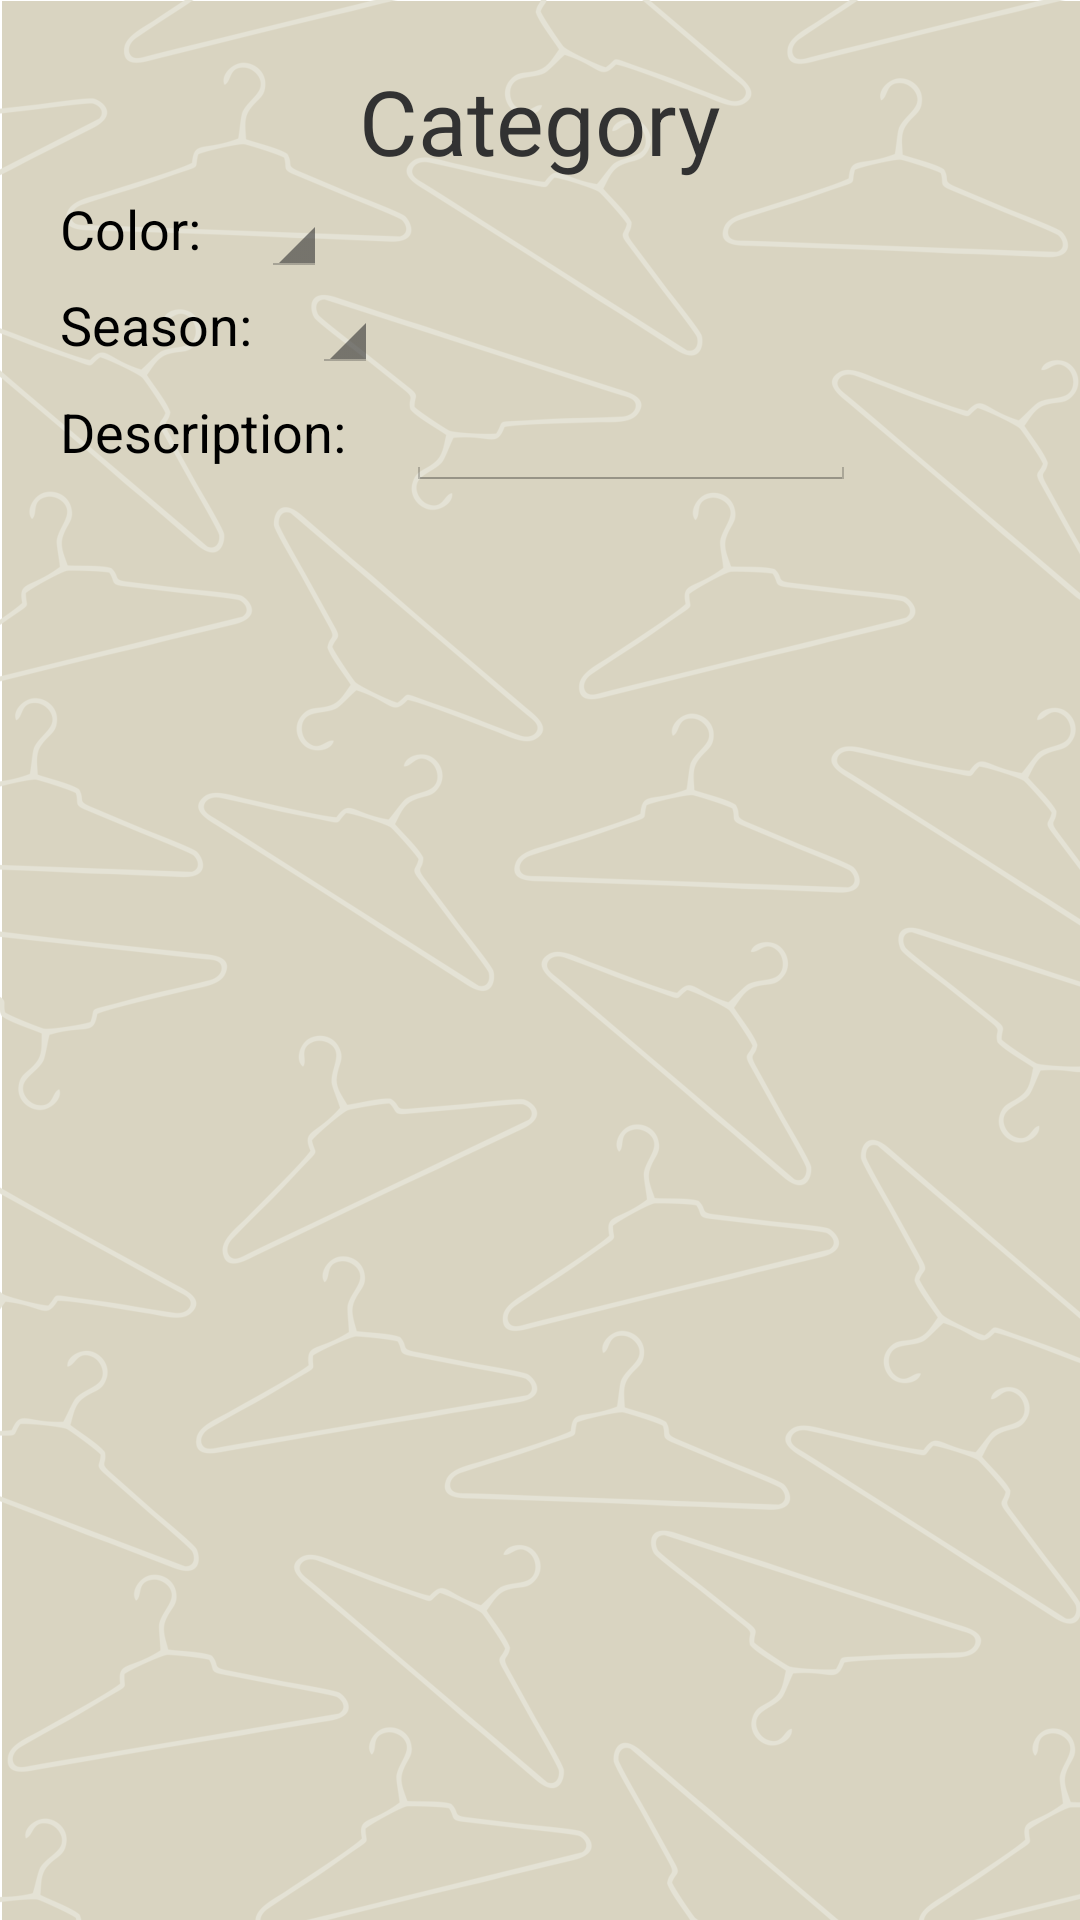

Write the Android layout XML for this screen, with the resource values it uses.
<!-- AndroidManifest.xml: application theme AppTheme -->
<!-- res/layout/activity_search.xml -->
<LinearLayout xmlns:android="http://schemas.android.com/apk/res/android"
    xmlns:tools="http://schemas.android.com/tools"
    android:layout_width="fill_parent"
    android:layout_height="fill_parent"
    android:orientation="vertical"
    android:padding="20dp"
    android:background="@drawable/background">

    <TextView
        android:id="@+id/txtTitle"
        android:layout_width="wrap_content"
        android:layout_height="wrap_content"
        android:layout_gravity="center_horizontal"
        android:text="Category"
        android:textSize="30dp" />

    <LinearLayout
        android:layout_width="wrap_content"
        android:layout_height="wrap_content"
        android:orientation="horizontal">

        <TextView
            android:id="@+id/txtCol"
            android:layout_width="wrap_content"
            android:layout_height="wrap_content"
            android:layout_gravity="center_vertical"
            android:text="@string/txt_color"
            android:textAppearance="?android:attr/textAppearanceMedium" />


        <TextView

            android:layout_width="wrap_content"
            android:layout_height="wrap_content"
            android:layout_gravity="center_vertical"
            android:layout_marginRight="20dp"
            android:text=":"
            android:textAppearance="?android:attr/textAppearanceMedium" />

        <Spinner
            android:id="@+id/spnCol"
            android:layout_width="wrap_content"
            android:layout_height="wrap_content"
            android:layout_gravity="bottom"
            android:layout_weight="1" />
    </LinearLayout>

    <LinearLayout
        android:layout_width="wrap_content"
        android:layout_height="wrap_content"
        android:orientation="horizontal">

        <TextView
            android:id="@+id/txtSeason"
            android:layout_width="wrap_content"
            android:layout_height="wrap_content"
            android:layout_gravity="center_vertical"
            android:text="@string/txt_season"
            android:textAppearance="?android:attr/textAppearanceMedium" />


        <TextView

            android:layout_width="wrap_content"
            android:layout_height="wrap_content"
            android:layout_gravity="center_vertical"
            android:layout_marginRight="20dp"
            android:text=":"
            android:textAppearance="?android:attr/textAppearanceMedium" />

        <Spinner
            android:id="@+id/spnSeason"
            android:layout_width="wrap_content"
            android:layout_height="wrap_content"
            android:layout_gravity="bottom"
            android:layout_weight="1" />
    </LinearLayout>

    <LinearLayout
        android:layout_width="wrap_content"
        android:layout_height="wrap_content"
        android:orientation="horizontal">


        <TextView
            android:id="@+id/txtDesc"
            android:layout_width="wrap_content"
            android:layout_height="wrap_content"
            android:layout_gravity="center_vertical"
            android:text="@string/txt_desc"
            android:textAppearance="?android:attr/textAppearanceMedium" />


        <TextView

            android:layout_width="wrap_content"
            android:layout_height="wrap_content"
            android:layout_gravity="center_vertical"
            android:layout_marginRight="20dp"
            android:text=":"
            android:textAppearance="?android:attr/textAppearanceMedium" />

        <EditText
            android:id="@+id/etxtDesc"
            android:layout_width="150dp"
            android:layout_height="wrap_content"
            android:layout_gravity="center_horizontal" />
    </LinearLayout>


    <Button
        android:id="@+id/btnSearch"
        android:layout_width="wrap_content"
        android:layout_height="wrap_content"
        android:layout_gravity="center_horizontal"
        android:layout_margin="20dp"
        android:background="@drawable/search_ic" />

    <GridView
        android:id="@+id/gridSearch"
        android:layout_width="match_parent"
        android:layout_height="match_parent"
        android:layout_alignParentLeft="true"
        android:layout_alignParentStart="true"
        android:layout_centerVertical="true"
        android:columnWidth="70dp"
        android:gravity="center"
        android:horizontalSpacing="10dp"
        android:listSelector="@color/main_transparent"
        android:numColumns="auto_fit"
        android:padding="10dp"
        android:stretchMode="columnWidth"
        android:verticalSpacing="10dp" />


</LinearLayout>
<!-- resources referenced by this layout -->
<resources>
  <color name="main_transparent">#50065F50</color>
  <!-- drawable background: jpg bitmap (drawable-hdpi, 26650 bytes) -->
  <string name="txt_color">Color</string>
  <string name="txt_desc">Description</string>
  <string name="txt_season">Season</string>
  <style name="AppTheme" parent="android:Theme.Holo.Light.DarkActionBar">
          
          <item name="android:actionBarStyle">@style/MyActionBar</item>
          <item name="android:editTextStyle">@style/EditTextStyle</item>
  
      </style>
  <style name="MyActionBar" parent="@android:style/Widget.Holo.Light.ActionBar">
          <item name="android:background">@color/main</item>
          <item name="android:titleTextStyle">@style/MyTheme.ActionBar.TitleTextStyle</item>
      </style>
  <style name="EditTextStyle" parent="@android:style/Widget.Holo.Light.EditText">
  
          <item name="android:colorFocusedHighlight">#f00</item>
          <item name="android:colorActivatedHighlight">#f00</item>
          <item name="android:editTextColor">#f00</item>
          <item name="android:color">#f00</item>
  
      </style>
  <color name="main">#065F50</color>
  <style name="MyTheme.ActionBar.TitleTextStyle" parent="@android:style/TextAppearance.Holo.Widget.ActionBar.Title">
          <item name="android:textColor">@color/main_text</item>
      </style>
  <color name="main_text">#fff</color>
</resources>
